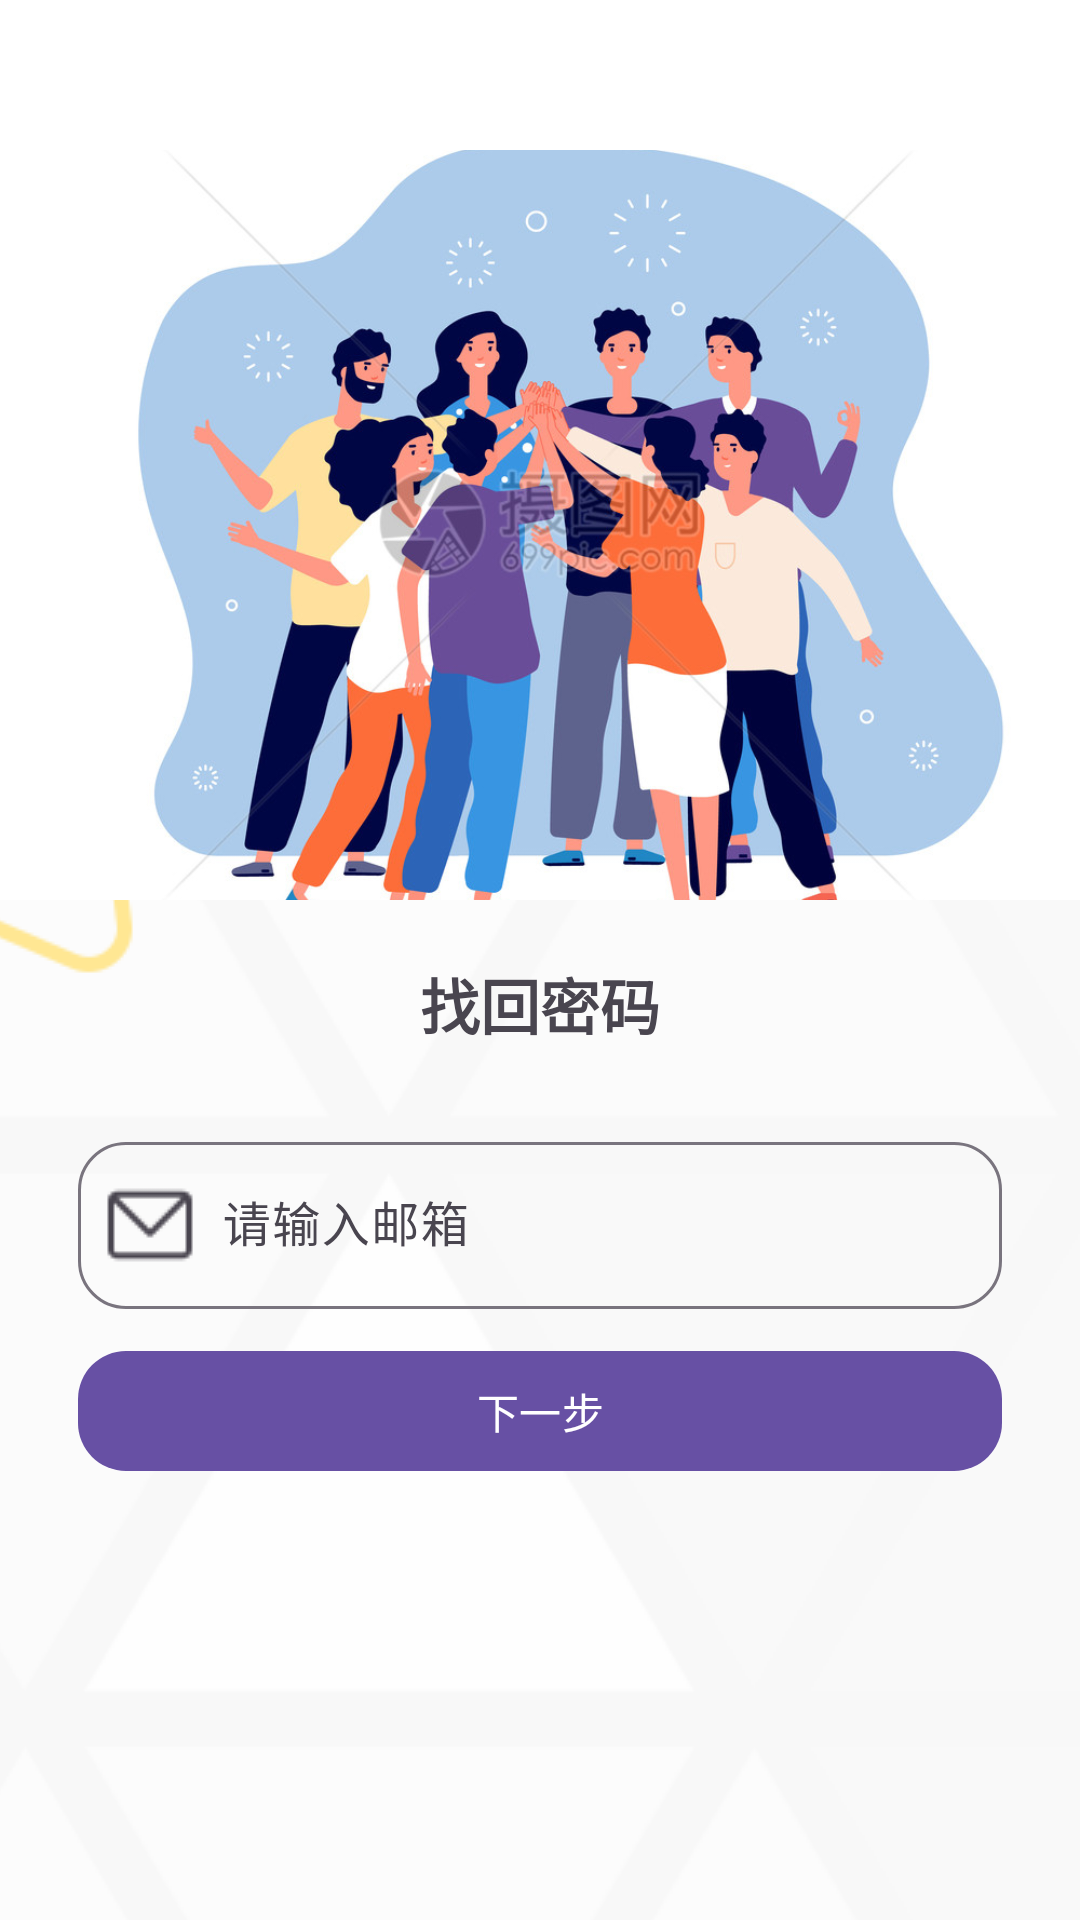

The Android layout XML behind this screen, and the referenced resources:
<!-- AndroidManifest.xml: application theme Theme.ShoppingMall -->
<!-- res/layout/activity_forgot_password.xml -->
<?xml version="1.0" encoding="utf-8"?>
<androidx.constraintlayout.widget.ConstraintLayout xmlns:android="http://schemas.android.com/apk/res/android"
    xmlns:app="http://schemas.android.com/apk/res-auto"
    xmlns:tools="http://schemas.android.com/tools"
    android:id="@+id/main"
    android:layout_width="match_parent"
    android:layout_height="match_parent"
    android:orientation="vertical"
    tools:context=".ui.activity.login.ForgotPasswordActivity">
    <View
        android:id="@+id/topViewColor"
        android:layout_width="match_parent"
        android:layout_height="50dp"
        android:background="@color/white"
        app:layout_constraintTop_toTopOf="parent" />

    <ImageView
        android:id="@+id/imageViewBanner"
        android:layout_width="match_parent"
        android:layout_height="250dp"
        android:importantForAccessibility="no"
        android:scaleType="centerCrop"
        android:src="@drawable/acc"
        app:layout_constraintTop_toBottomOf="@+id/topViewColor" />

    <TextView
        android:id="@+id/textViewRegister"
        android:layout_width="match_parent"
        android:layout_height="wrap_content"
        android:layout_margin="20dp"
        android:gravity="center"
        android:text="找回密码"
        android:textSize="20sp"
        android:textStyle="bold"
        app:layout_constraintTop_toBottomOf="@id/imageViewBanner" />

    <LinearLayout
        android:id="@+id/registerLinearLayoutParent"
        android:layout_width="match_parent"
        android:layout_height="wrap_content"
        android:layout_margin="26dp"
        android:orientation="vertical"
        app:layout_constraintTop_toBottomOf="@id/textViewRegister">

        <com.google.android.material.textfield.TextInputLayout
            android:id="@+id/textInputLayoutEmail"
            android:layout_width="match_parent"
            android:layout_height="wrap_content"
            app:startIconDrawable="@drawable/email1"
            app:boxCornerRadiusTopStart="16dp"
            app:boxCornerRadiusTopEnd="16dp"
            app:boxCornerRadiusBottomStart="16dp"
            app:boxCornerRadiusBottomEnd="16dp"
            android:hint="请输入邮箱">
            <com.google.android.material.textfield.TextInputEditText
                android:layout_width="match_parent"
                android:layout_height="wrap_content"
                android:maxLength="100"
                android:maxLines="1"
                android:paddingStart="48dp"
                android:inputType="textEmailAddress"
                android:paddingEnd="16dp"/>
        </com.google.android.material.textfield.TextInputLayout>

        <com.google.android.material.textfield.TextInputLayout
            android:id="@+id/textInputLayoutValidationCode"
            android:layout_width="match_parent"
            android:layout_height="wrap_content"
            app:startIconDrawable="@drawable/validation_code"
            app:boxCornerRadiusTopStart="16dp"
            app:boxCornerRadiusTopEnd="16dp"
            app:boxCornerRadiusBottomStart="16dp"
            app:boxCornerRadiusBottomEnd="16dp"
            android:visibility="gone"
            android:hint="请输入验证码">
            <com.google.android.material.textfield.TextInputEditText
                android:layout_width="match_parent"
                android:layout_height="wrap_content"
                android:maxLength="100"
                android:paddingStart="48dp"/>
        </com.google.android.material.textfield.TextInputLayout>

        <com.google.android.material.textfield.TextInputLayout
            android:id="@+id/textInputLayoutPassword"
            android:layout_width="match_parent"
            android:layout_height="wrap_content"
            android:layout_marginTop="10dp"
            app:startIconDrawable="@drawable/baseline_https_24"
            app:endIconMode="password_toggle"
            app:endIconTintMode="multiply"
            app:boxCornerRadiusTopStart="16dp"
            app:boxCornerRadiusTopEnd="16dp"
            app:boxCornerRadiusBottomStart="16dp"
            app:boxCornerRadiusBottomEnd="16dp"
            android:visibility="gone"
            android:hint="请输入密码">
            <com.google.android.material.textfield.TextInputEditText
                android:layout_width="match_parent"
                android:layout_height="wrap_content"
                android:paddingStart="48dp"
                android:maxLength="64"
                android:maxLines="1"
                android:paddingEnd="16dp"
                android:inputType="textPassword"/>
        </com.google.android.material.textfield.TextInputLayout>

        <com.google.android.material.textfield.TextInputLayout
            android:id="@+id/textInputLayoutPassword2"
            android:layout_width="match_parent"
            android:layout_height="wrap_content"
            android:layout_marginTop="10dp"
            app:startIconDrawable="@drawable/baseline_https_24"
            app:endIconMode="password_toggle"
            app:endIconTintMode="multiply"
            app:boxCornerRadiusTopStart="16dp"
            app:boxCornerRadiusTopEnd="16dp"
            app:boxCornerRadiusBottomStart="16dp"
            app:boxCornerRadiusBottomEnd="16dp"
            android:visibility="gone"
            android:hint="请输入密码">
            <com.google.android.material.textfield.TextInputEditText
                android:layout_width="match_parent"
                android:layout_height="wrap_content"
                android:paddingStart="48dp"
                android:maxLength="64"
                android:inputType="textPassword"/>
        </com.google.android.material.textfield.TextInputLayout>

        <com.google.android.material.button.MaterialButton
            android:id="@+id/nextButton"
            android:layout_marginTop="10dp"
            android:layout_gravity="center"
            app:cornerRadius="16dp"
            android:layout_width="match_parent"
            android:layout_height="match_parent"
            android:text="下一步"
            />

    </LinearLayout>
</androidx.constraintlayout.widget.ConstraintLayout>
<!-- resources referenced by this layout -->
<resources>
  <color name="white">#FFFFFFFF</color>
  <!-- drawable acc: png bitmap (drawable, 426643 bytes) -->
  <!-- drawable email1: png bitmap (drawable, 775 bytes) -->
  <!-- drawable validation_code: png bitmap (drawable, 797 bytes) -->
  <style name="Theme.ShoppingMall" parent="Base.Theme.ShoppingMall" />
  <style name="Base.Theme.ShoppingMall" parent="Theme.Material3.DayNight.NoActionBar">
          
          <item name="android:windowBackground">@drawable/bg_arona</item>
  
          
          <item name="android:statusBarColor">@android:color/transparent</item>
  
          
          <item name="android:navigationBarColor">@android:color/transparent</item>
  
          
          <item name="android:windowTranslucentStatus">true</item>
  
          
          <item name="android:windowTranslucentNavigation">true</item>
      </style>
  <!-- drawable bg_arona (drawable) -->
  <?xml version="1.0" encoding="utf-8"?>
  <bitmap xmlns:android="http://schemas.android.com/apk/res/android"
      android:src="@drawable/bg_mobile"
      android:gravity="center" />
  <!-- drawable bg_mobile: png bitmap (drawable, 64510 bytes) -->
</resources>
